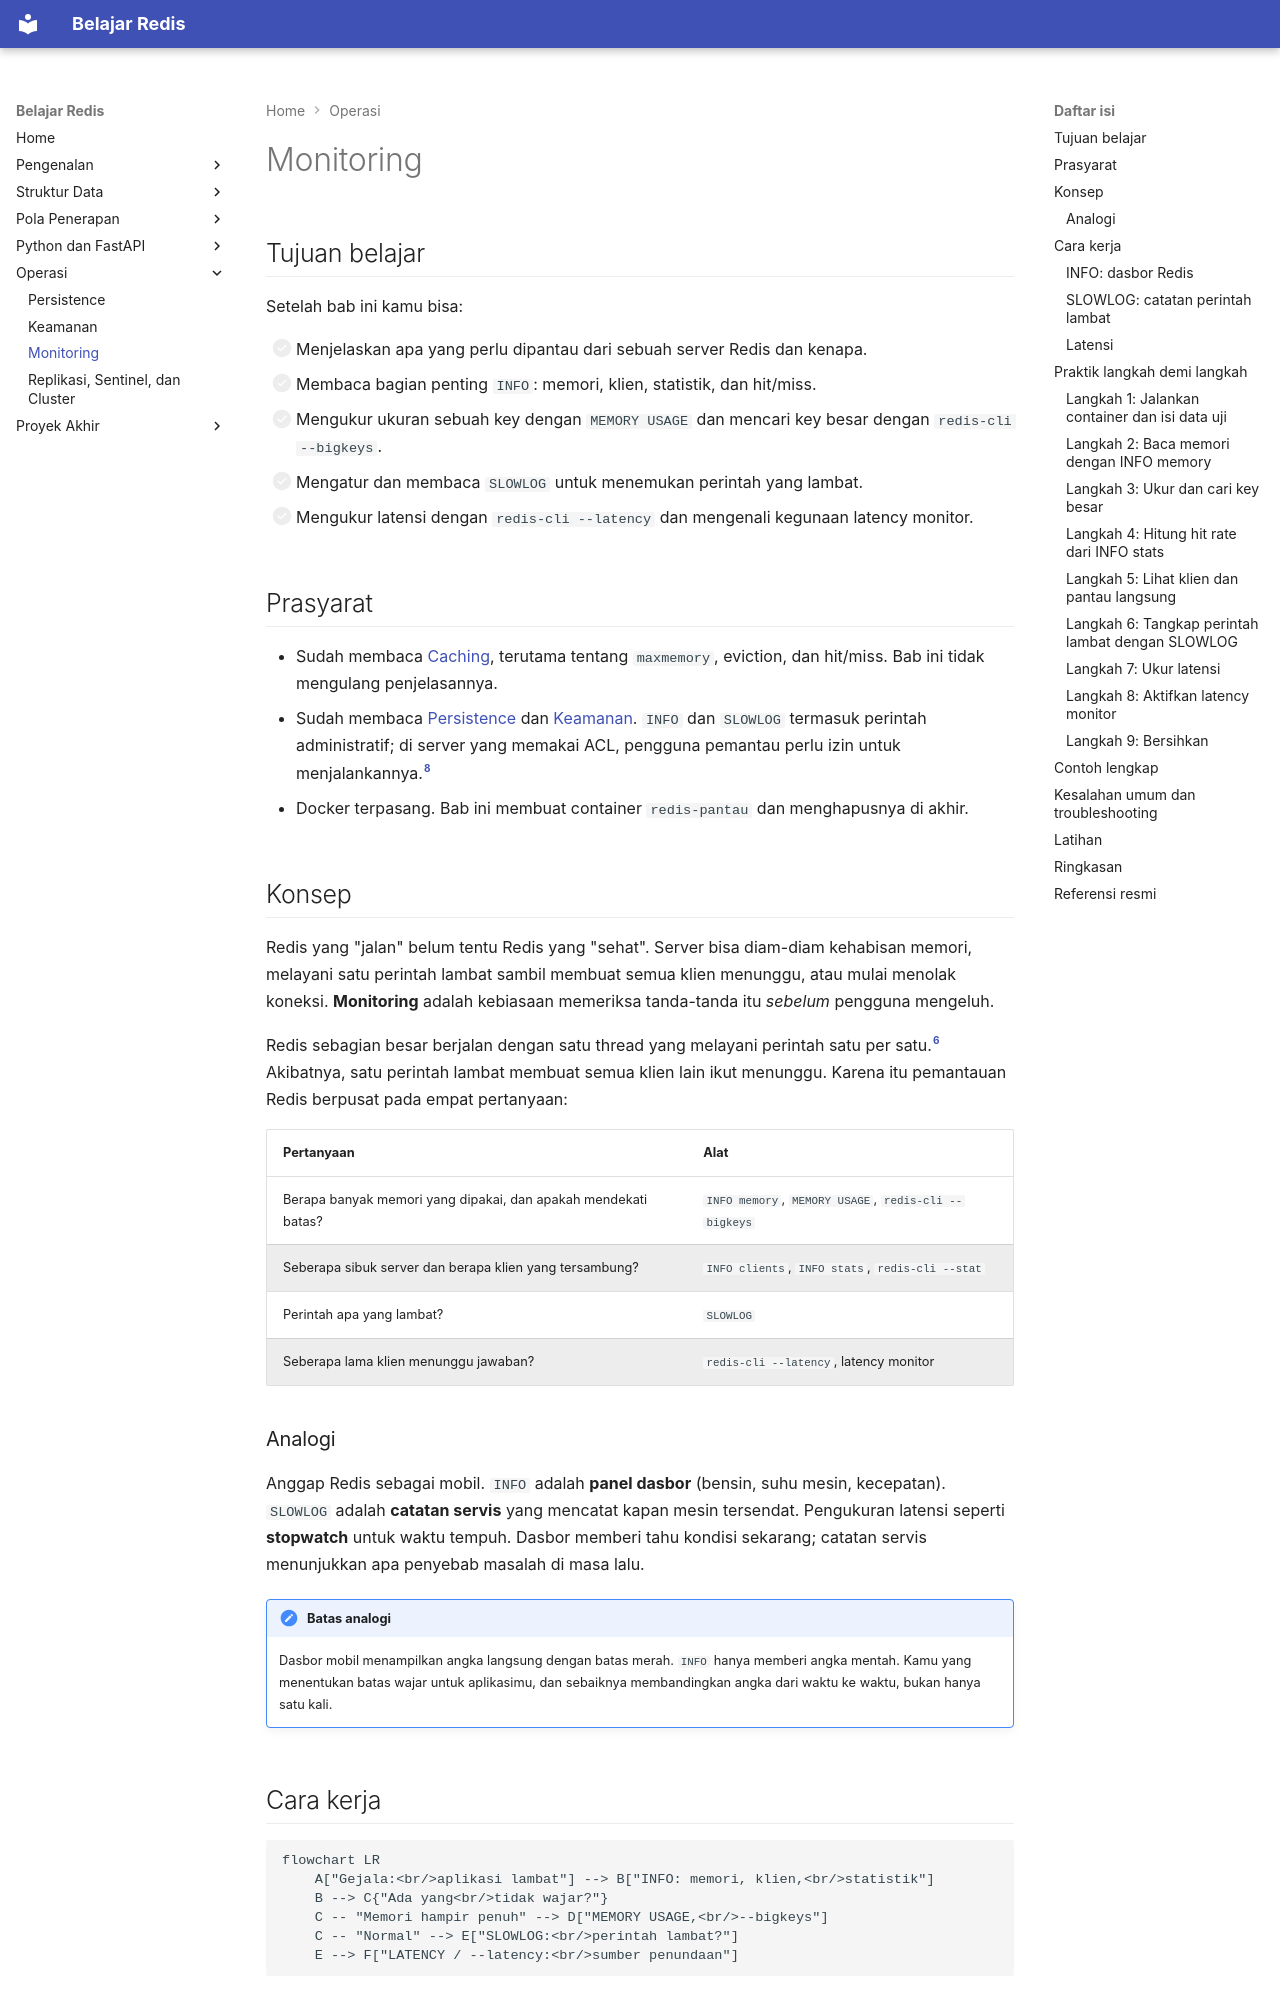

repository: TopekoX/materi-redis · page: operasi/monitoring/index.html · generator: mkdocs

# Monitoring

## Tujuan belajar

Setelah bab ini kamu bisa:

- [ ] Menjelaskan apa yang perlu dipantau dari sebuah server Redis dan kenapa.
- [ ] Membaca bagian penting `INFO`: memori, klien, statistik, dan hit/miss.
- [ ] Mengukur ukuran sebuah key dengan `MEMORY USAGE` dan mencari key besar dengan `redis-cli --bigkeys`.
- [ ] Mengatur dan membaca `SLOWLOG` untuk menemukan perintah yang lambat.
- [ ] Mengukur latensi dengan `redis-cli --latency` dan mengenali kegunaan latency monitor.

## Prasyarat

- Sudah membaca [Caching](../pola-aplikasi/caching.md), terutama tentang `maxmemory`, eviction, dan hit/miss. Bab ini tidak mengulang penjelasannya.
- Sudah membaca [Persistence](persistence.md) dan [Keamanan](keamanan.md). `INFO` dan `SLOWLOG` termasuk perintah administratif; di server yang memakai ACL, pengguna pemantau perlu izin untuk menjalankannya.[^8]
- Docker terpasang. Bab ini membuat container `redis-pantau` dan menghapusnya di akhir.

## Konsep

Redis yang "jalan" belum tentu Redis yang "sehat". Server bisa diam-diam kehabisan memori, melayani satu perintah lambat sambil membuat semua klien menunggu, atau mulai menolak koneksi. **Monitoring** adalah kebiasaan memeriksa tanda-tanda itu *sebelum* pengguna mengeluh.

Redis sebagian besar berjalan dengan satu thread yang melayani perintah satu per satu.[^6] Akibatnya, satu perintah lambat membuat semua klien lain ikut menunggu. Karena itu pemantauan Redis berpusat pada empat pertanyaan:

| Pertanyaan | Alat |
|---|---|
| Berapa banyak memori yang dipakai, dan apakah mendekati batas? | `INFO memory`, `MEMORY USAGE`, `redis-cli --bigkeys` |
| Seberapa sibuk server dan berapa klien yang tersambung? | `INFO clients`, `INFO stats`, `redis-cli --stat` |
| Perintah apa yang lambat? | `SLOWLOG` |
| Seberapa lama klien menunggu jawaban? | `redis-cli --latency`, latency monitor |

### Analogi

Anggap Redis sebagai mobil. `INFO` adalah **panel dasbor** (bensin, suhu mesin, kecepatan). `SLOWLOG` adalah **catatan servis** yang mencatat kapan mesin tersendat. Pengukuran latensi seperti **stopwatch** untuk waktu tempuh. Dasbor memberi tahu kondisi sekarang; catatan servis menunjukkan apa penyebab masalah di masa lalu.

!!! note "Batas analogi"
    Dasbor mobil menampilkan angka langsung dengan batas merah. `INFO` hanya memberi angka mentah. Kamu yang menentukan batas wajar untuk aplikasimu, dan sebaiknya membandingkan angka dari waktu ke waktu, bukan hanya satu kali.

## Cara kerja

```mermaid
flowchart LR
    A["Gejala:<br/>aplikasi lambat"] --> B["INFO: memori, klien,<br/>statistik"]
    B --> C{"Ada yang<br/>tidak wajar?"}
    C -- "Memori hampir penuh" --> D["MEMORY USAGE,<br/>--bigkeys"]
    C -- "Normal" --> E["SLOWLOG:<br/>perintah lambat?"]
    E --> F["LATENCY / --latency:<br/>sumber penundaan"]
```
